Photos from the image-classification dataset "tomato" in the GitHub repository ammarcho/PANTAS. Its 2 classes are: busuk, sehat.

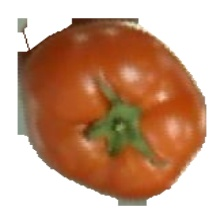
Label: sehat

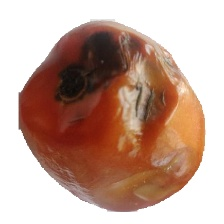
Label: busuk

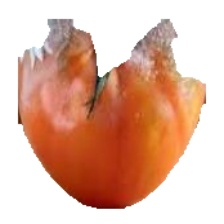
Label: busuk

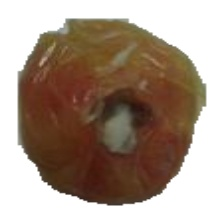
Label: busuk

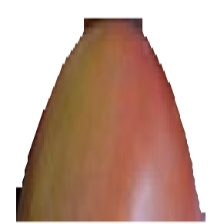
Label: sehat

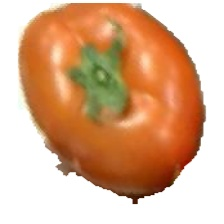
Label: sehat
